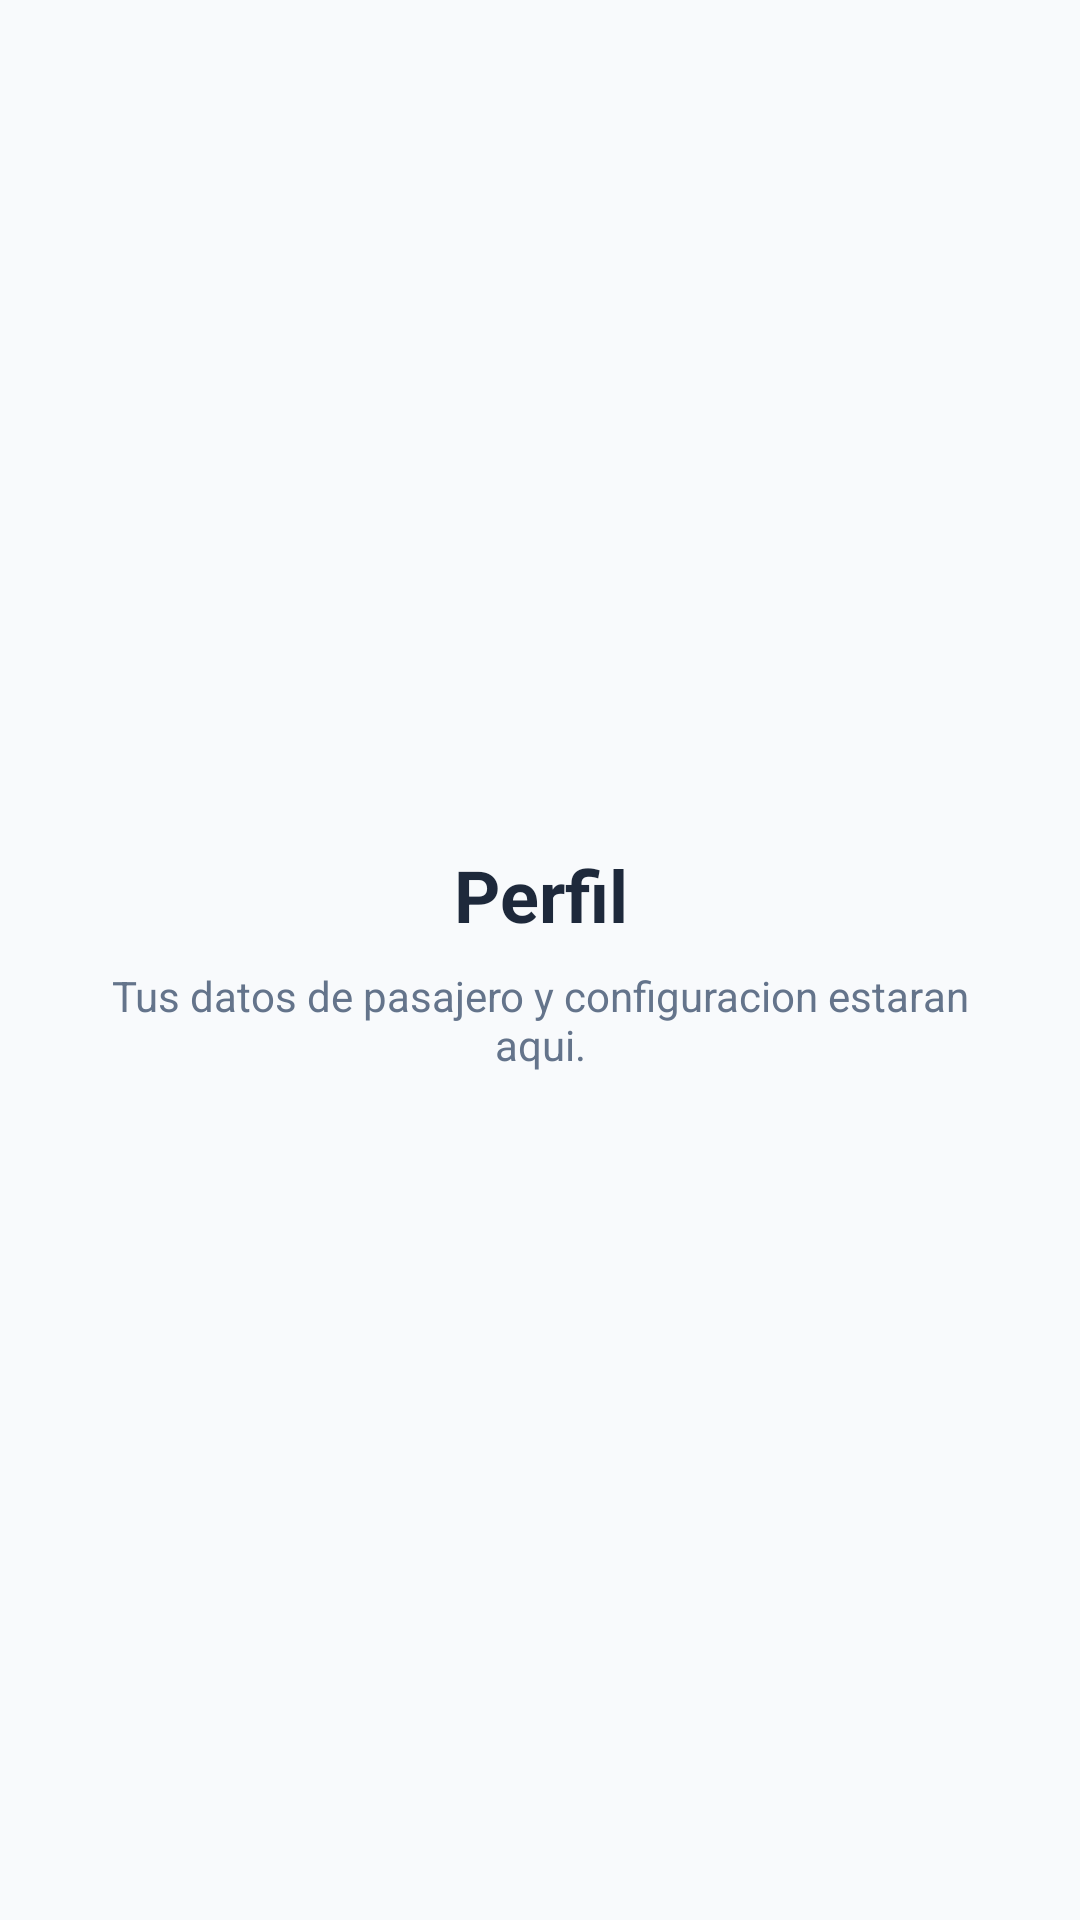

Reconstruct the res/layout file that produces this screen, plus the resources it refers to.
<!-- AndroidManifest.xml: application theme Theme.TaxiApp -->
<!-- res/layout/fragment_placeholder_profile.xml -->
<?xml version="1.0" encoding="utf-8"?>
<LinearLayout xmlns:android="http://schemas.android.com/apk/res/android"
    android:layout_width="match_parent"
    android:layout_height="match_parent"
    android:background="@color/background_light"
    android:gravity="center"
    android:orientation="vertical"
    android:padding="28dp">

    <TextView
        android:layout_width="match_parent"
        android:layout_height="wrap_content"
        android:gravity="center"
        android:text="@string/profile_placeholder_title"
        android:textColor="@color/text_primary"
        android:textSize="24sp"
        android:textStyle="bold" />

    <TextView
        android:layout_width="match_parent"
        android:layout_height="wrap_content"
        android:layout_marginTop="8dp"
        android:gravity="center"
        android:text="@string/profile_placeholder_subtitle"
        android:textColor="@color/text_secondary"
        android:textSize="14sp" />

</LinearLayout>
<!-- resources referenced by this layout -->
<resources>
  <color name="background_light">#F8FAFC</color>
  <color name="text_primary">#1E293B</color>
  <color name="text_secondary">#64748B</color>
  <string name="profile_placeholder_subtitle">Tus datos de pasajero y configuracion estaran aqui.</string>
  <string name="profile_placeholder_title">Perfil</string>
  <style name="Theme.TaxiApp" parent="Base.Theme.TaxiApp" />
  <style name="Base.Theme.TaxiApp" parent="Theme.MaterialComponents.DayNight.NoActionBar">
          <item name="android:fontFamily">sans-serif</item>
          <item name="android:windowLightStatusBar">false</item>
          <item name="android:navigationBarColor">@color/green_dark</item>
          <item name="colorPrimary">@color/green_primary</item>
          <item name="colorSecondary">@color/yellow_points</item>
      </style>
  <color name="green_dark">#064E3B</color>
  <color name="green_primary">#10B981</color>
  <color name="yellow_points">#F59E0B</color>
</resources>
